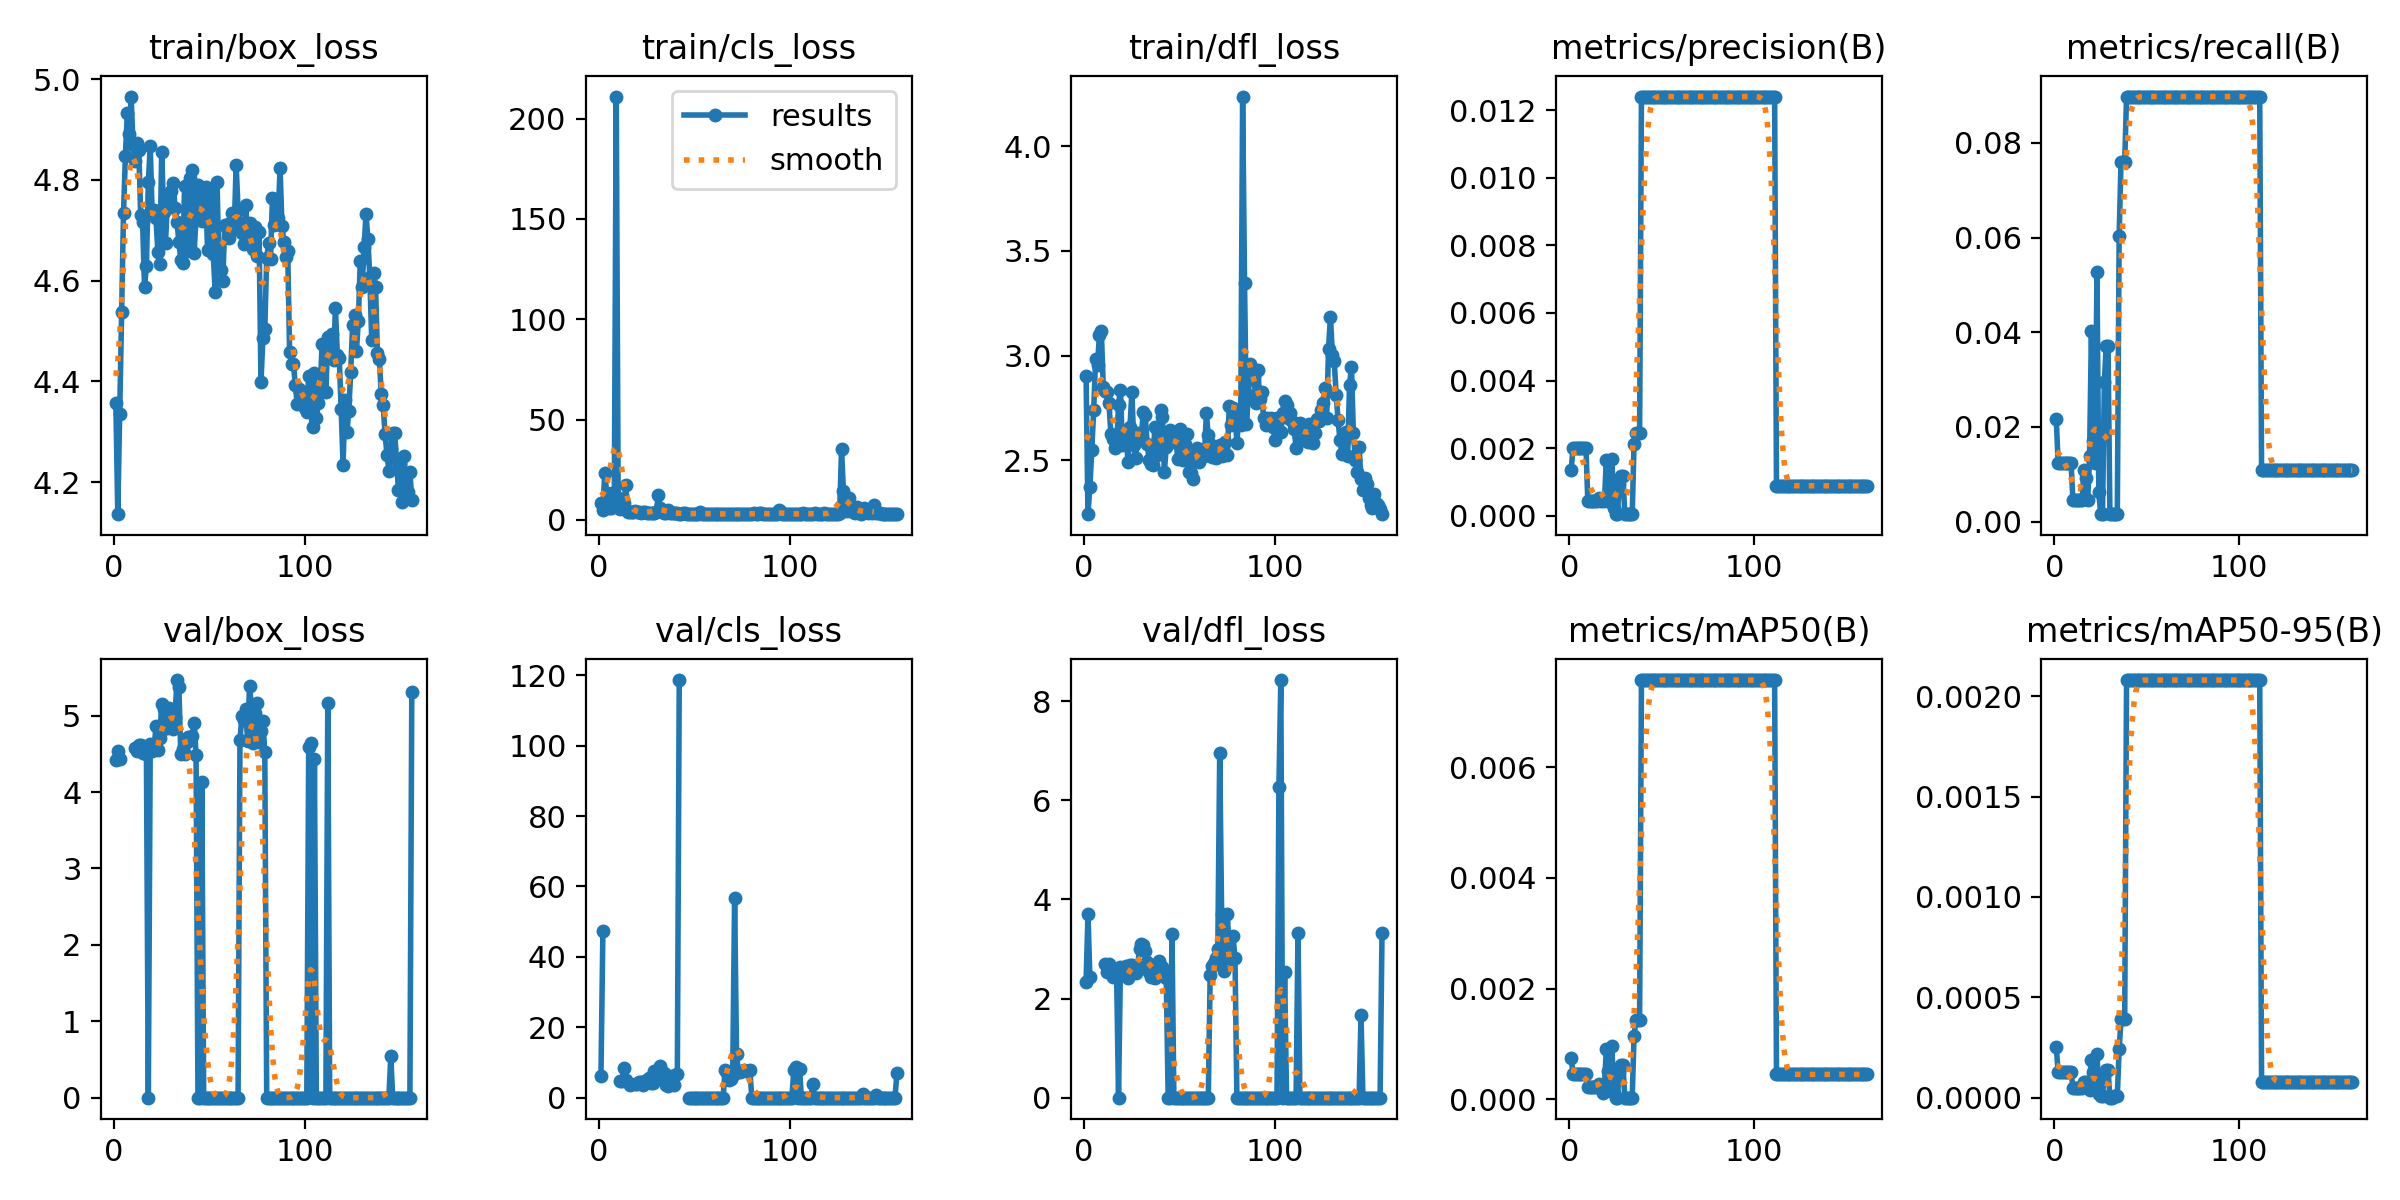

Source data for this figure (header and first rows):
epoch, train/box_loss, train/cls_loss, train/dfl_loss, metrics/precision(B), metrics/recall(B), metrics/mAP50(B), metrics/mAP50-95(B), val/box_loss, val/cls_loss, val/dfl_loss, lr/pg0, lr/pg1, lr/pg2
1, 4.357, 8.476, 2.902, 0.00136, 0.02167, 0.00075, 0.00025, 4.425, 6.284, 2.336, 0.1, 0.02, 0.02
2, 4.136, 5.118, 2.244, 0.002, 0.01238, 0.00046, 0.00013, 4.533, 47.23, 3.703, 0.1, 0.041, 0.041
3, 4.334, 23.49, 2.374, 0.002, 0.01238, 0.00046, 0.00013, 4.434, inf, 2.425, 0.1, 0.062, 0.062
4, 4.537, 13.27, 2.55, 0.002, 0.01238, 0.00046, 0.00013, nan, nan, nan, 0.09999, 0.08299, 0.08299
5, 4.733, 5.692, 2.741, 0.002, 0.01238, 0.00046, 0.00013, nan, nan, nan, 0.09998, 0.09998, 0.09998
6, 4.848, 6.049, 2.985, 0.002, 0.01238, 0.00046, 0.00013, nan, nan, nan, 0.09998, 0.09998, 0.09998
7, 4.933, 13.3, 2.956, 0.002, 0.01238, 0.00046, 0.00013, nan, nan, nan, 0.09996, 0.09996, 0.09996
8, 4.892, 13.19, 3.099, 0.002, 0.01238, 0.00046, 0.00013, nan, nan, nan, 0.09995, 0.09995, 0.09995
9, 4.965, 211.1, 3.117, 0.002, 0.01238, 0.00046, 0.00013, nan, nan, nan, 0.09994, 0.09994, 0.09994
10, 4.869, 11.04, 2.852, 0.00045, 0.00464, 0.00022, 5e-05, nan, nan, nan, 0.09992, 0.09992, 0.09992
11, 4.838, 5.485, 2.829, 0.00045, 0.00464, 0.00022, 5e-05, 4.577, 4.649, 2.701, 0.0999, 0.0999, 0.0999
12, 4.872, 7.371, 2.825, 0.00045, 0.00464, 0.00022, 5e-05, 4.536, 4.824, 2.537, 0.09988, 0.09988, 0.09988
13, 4.859, 8.231, 2.773, 0.00045, 0.00464, 0.00022, 5e-05, 4.62, 8.306, 2.692, 0.09986, 0.09986, 0.09986
14, 4.731, 17.14, 2.624, 0.00045, 0.00464, 0.00022, 5e-05, 4.612, 4.907, 2.603, 0.09983, 0.09983, 0.09983
15, 4.716, 4.08, 2.601, 0.00045, 0.00464, 0.00022, 5e-05, 4.505, nan, 2.433, 0.09981, 0.09981, 0.09981
16, 4.588, 4.12, 2.557, 0.00054, 0.01084, 0.00028, 8e-05, 4.55, 3.738, 2.547, 0.09978, 0.09978, 0.09978
17, 4.628, 3.933, 2.571, 0.00044, 0.00929, 0.00023, 8e-05, 4.493, nan, 2.501, 0.09975, 0.09975, 0.09975
18, 4.795, 3.906, 2.765, 0.00046, 0.00464, 0.00011, 6e-05, 0, inf, 0, 0.09972, 0.09972, 0.09972
19, 4.866, 4.618, 2.836, 0.00045, 0.01393, 0.00023, 4e-05, 4.624, 3.858, 2.644, 0.09968, 0.09968, 0.09968
20, 4.737, 3.92, 2.574, 0.00164, 0.04025, 0.00091, 0.00019, 4.537, 3.835, 2.491, 0.09965, 0.09965, 0.09965
21, 4.741, 3.835, 2.642, 0.00055, 0.01703, 0.00052, 0.00013, 4.561, 4.407, 2.508, 0.09961, 0.09961, 0.09961
22, 4.724, 3.585, 2.606, 0.0004, 0.01238, 0.00021, 6e-05, 4.862, 4.564, 2.648, 0.09957, 0.09957, 0.09957
23, 4.657, 4.029, 2.494, 0.00169, 0.05263, 0.00097, 0.00022, 4.551, 3.686, 2.424, 0.09953, 0.09953, 0.09953
24, 4.633, 3.852, 2.659, 0.00024, 0.00619, 0.00012, 2e-05, 4.708, 4.669, 2.686, 0.09948, 0.09948, 0.09948
25, 4.855, 3.556, 2.826, 5e-05, 0.00155, 3e-05, 1e-05, 5.152, 5.041, 2.682, 0.09944, 0.09944, 0.09944
26, 4.736, 3.543, 2.573, 5e-05, 0.00155, 3e-05, 1e-05, 5.086, 5.506, 2.552, 0.09939, 0.09939, 0.09939
27, 4.675, 3.496, 2.512, 0.00095, 0.02941, 0.00049, 0.00012, 4.843, 4.303, 2.505, 0.09934, 0.09934, 0.09934
28, 4.758, 3.421, 2.629, 0.00119, 0.03715, 0.00062, 0.00014, 4.835, 4.16, 2.67, 0.09929, 0.09929, 0.09929
29, 4.754, 3.241, 2.607, 0.00119, 0.03715, 0.00062, 0.00014, 5.105, 7.482, 2.998, 0.09924, 0.09924, 0.09924
30, 4.777, 3.789, 2.624, 5e-05, 0.00155, 3e-05, 0, 4.854, 5.168, 3.097, 0.09918, 0.09918, 0.09918
31, 4.794, 12.41, 2.729, 5e-05, 0.00155, 3e-05, 0, 4.828, inf, 3.085, 0.09912, 0.09912, 0.09912
32, 4.744, 6.137, 2.714, 5e-05, 0.00155, 3e-05, 1e-05, 4.989, 9.063, 2.961, 0.09906, 0.09906, 0.09906
33, 4.717, 3.67, 2.578, 5e-05, 0.00155, 3e-05, 1e-05, 5.467, 6.204, 2.735, 0.099, 0.099, 0.099
34, 4.677, 3.493, 2.503, 5e-05, 0.00155, 3e-05, 1e-05, 5.374, 7.084, 2.531, 0.09894, 0.09894, 0.09894
35, 4.641, 3.489, 2.481, 0.00213, 0.06037, 0.00114, 0.00024, 4.502, 3.594, 2.433, 0.09888, 0.09888, 0.09888
36, 4.635, 5.074, 2.479, 0.00244, 0.07585, 0.00144, 0.00039, 4.568, 3.2, 2.587, 0.09881, 0.09881, 0.09881
37, 4.788, 3.311, 2.659, 0.00244, 0.07585, 0.00144, 0.00039, 4.5, 6.28, 2.408, 0.09874, 0.09874, 0.09874
38, 4.659, 3.595, 2.524, 0.00244, 0.07585, 0.00144, 0.00039, 4.654, 5.387, 2.696, 0.09867, 0.09867, 0.09867
39, 4.676, 3.596, 2.556, 0.0124, 0.08978, 0.00757, 0.00208, 4.722, 3.546, 2.76, 0.0986, 0.0986, 0.0986
40, 4.804, 3.301, 2.739, 0.0124, 0.08978, 0.00757, 0.00208, 4.685, 6.569, 2.56, 0.09852, 0.09852, 0.09852
41, 4.819, 3.338, 2.708, 0.0124, 0.08978, 0.00757, 0.00208, 4.73, 6.589, 2.637, 0.09845, 0.09845, 0.09845
42, 4.655, 3.093, 2.443, 0.0124, 0.08978, 0.00757, 0.00208, 4.903, 118.6, 2.582, 0.09837, 0.09837, 0.09837
43, 4.727, 3.077, 2.565, 0.0124, 0.08978, 0.00757, 0.00208, 4.488, inf, 2.416, 0.09829, 0.09829, 0.09829
44, 4.789, 3.164, 2.632, 0.0124, 0.08978, 0.00757, 0.00208, 0, inf, 0, 0.0982, 0.0982, 0.0982
45, 4.785, 3.211, 2.646, 0.0124, 0.08978, 0.00757, 0.00208, 0, inf, 0, 0.09812, 0.09812, 0.09812
46, 4.718, 2.982, 2.586, 0.0124, 0.08978, 0.00757, 0.00208, 4.134, inf, 3.309, 0.09803, 0.09803, 0.09803
47, 4.725, 3.002, 2.59, 0.0124, 0.08978, 0.00757, 0.00208, 0, 0, 0, 0.09795, 0.09795, 0.09795
48, 4.785, 3.106, 2.612, 0.0124, 0.08978, 0.00757, 0.00208, 0, 0, 0, 0.09786, 0.09786, 0.09786
49, 4.662, 2.948, 2.506, 0.0124, 0.08978, 0.00757, 0.00208, 0, 0, 0, 0.09777, 0.09777, 0.09777
50, 4.744, 3.057, 2.651, 0.0124, 0.08978, 0.00757, 0.00208, 0, 0, 0, 0.09767, 0.09767, 0.09767
51, 4.776, 3.103, 2.618, 0.0124, 0.08978, 0.00757, 0.00208, 0, 0, 0, 0.09758, 0.09758, 0.09758
52, 4.654, 3.131, 2.502, 0.0124, 0.08978, 0.00757, 0.00208, 0, 0, 0, 0.09748, 0.09748, 0.09748
53, 4.578, 4.048, 2.576, 0.0124, 0.08978, 0.00757, 0.00208, 0, 0, 0, 0.09738, 0.09738, 0.09738
54, 4.796, 2.912, 2.625, 0.0124, 0.08978, 0.00757, 0.00208, 0, 0, 0, 0.09728, 0.09728, 0.09728
55, 4.627, 3.022, 2.443, 0.0124, 0.08978, 0.00757, 0.00208, 0, 0, 0, 0.09718, 0.09718, 0.09718
56, 4.621, 3.103, 2.44, 0.0124, 0.08978, 0.00757, 0.00208, 0, 0, 0, 0.09707, 0.09707, 0.09707
57, 4.599, 3.03, 2.41, 0.0124, 0.08978, 0.00757, 0.00208, 0, 0, 0, 0.09697, 0.09697, 0.09697
58, 4.71, 2.926, 2.521, 0.0124, 0.08978, 0.00757, 0.00208, 0, 0, 0, 0.09686, 0.09686, 0.09686
59, 4.705, 2.951, 2.561, 0.0124, 0.08978, 0.00757, 0.00208, 0, 0, 0, 0.09675, 0.09675, 0.09675
60, 4.684, 2.987, 2.494, 0.0124, 0.08978, 0.00757, 0.00208, 0, 0, 0, 0.09664, 0.09664, 0.09664
... 101 more rows
